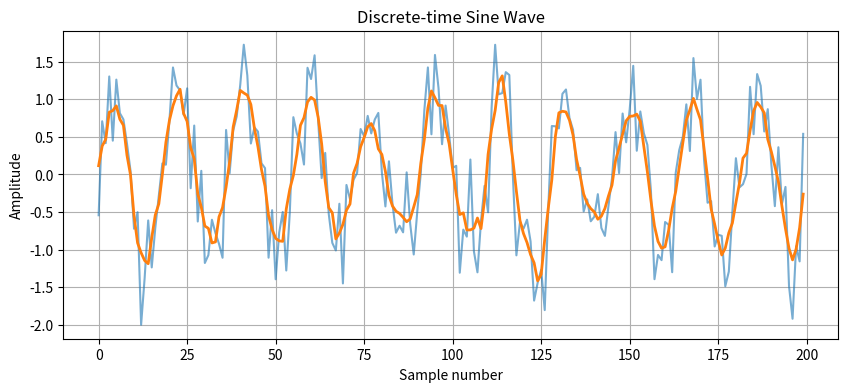

Generate this figure with matplotlib:
import numpy as np
import matplotlib.pyplot as plt

fs = 8000   # frequency sample
dur = 0.5   # duration
f = 440    # frequency

N = int(fs * dur)
n = np.arange(N)
x = np.sin(2*np.pi*f*n/fs)

noise_strenght = 0.5
noise = noise_strenght * np.random.randn(N)
x_noisy = x + noise

# Moving average with window length 𝐿 = 5:
𝐿 = 5
h = np.ones(L) / L
y = np.convolve(x_noisy, h, mode='same')

plt.figure(figsize=(10, 4))
plt.plot(n[:200], x_noisy[:200], label="Noisy Signal", alpha=0.6)
plt.plot(n[:200], y[:200], label="Smoothed Signal", linewidth=2)
plt.xlabel("Sample number")
plt.ylabel("Amplitude")
plt.title("Discrete-time Sine Wave")
plt.grid(True)
plt.show()